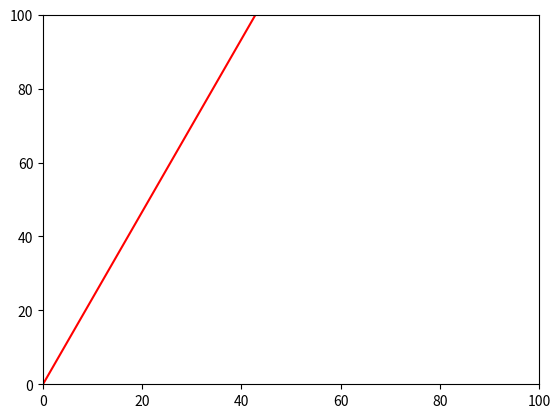

Here is the Python script that generated this plot:
import numpy as np
from scipy.integrate import odeint
import matplotlib.pyplot as plt
from matplotlib.animation import FuncAnimation

frames = 200
t = np.linspace(0, 1000, frames)

def move_func(z, t):
    x, y = z
    dXdt = k1 * (A - X - Y)
    dYdt = k2 * (A - X - Y)
    return dXdt, dYdt

k1 = 0.3
k2 = 0.7
A = 100
X = 0
Y = 0

x0 = 0
y0 = 0

z0 = x0, y0

sol = odeint(move_func, z0, t)

def solve_func(i):
    x = sol[:i, 0]
    y = sol[:i, 1]
    return x, y

fig, ax = plt.subplots()
ball_line, = plt.plot([], [], '-', color='r')

def animate(i):
    ball_line.set_data(solve_func(i))
ani = FuncAnimation(fig, animate, frames=frames, interval=100)

edge = 100
ax.set_xlim(0, edge)
ax.set_ylim(0, edge)

ani.save('lab_11_animation_3.gif')